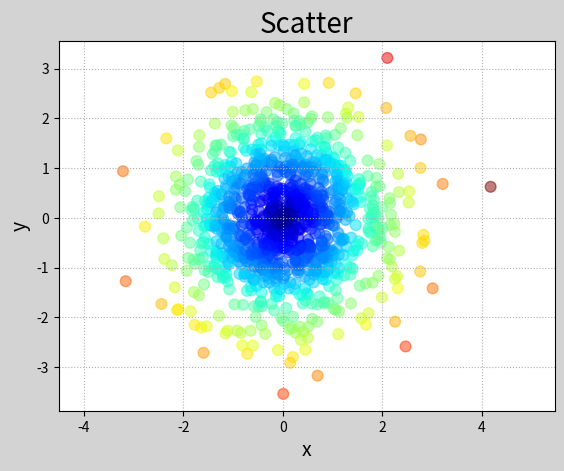

Python code for this plot:
# -*- coding: utf-8 -*-
'''
散点图
scatter(水平坐标,垂直坐标,s=大小,c=颜色,cmap=颜色映射,marker=点型,alpha=透明度,label=标签)
'''
import numpy as np
import matplotlib.pyplot as mp


n = 1000
x = np.random.normal(0,1,n)
y = np.random.normal(0,1,n)
z =np.sqrt(x**2+y**2)
mp.figure('Scatter',facecolor='lightgray')
mp.title('Scatter',fontsize = 20)
mp.xlabel('x', fontsize=14)
mp.ylabel('y', fontsize=14)
mp.tick_params(labelsize=10)
mp.grid(linestyle=':')
# cmap 颜色映射 jet与jet_r渐变色
mp.scatter(x, y, s=60, c=z, cmap='jet', alpha=0.5,
           marker='o')
# 横纵相等
mp.axis('equal')
mp.show()

